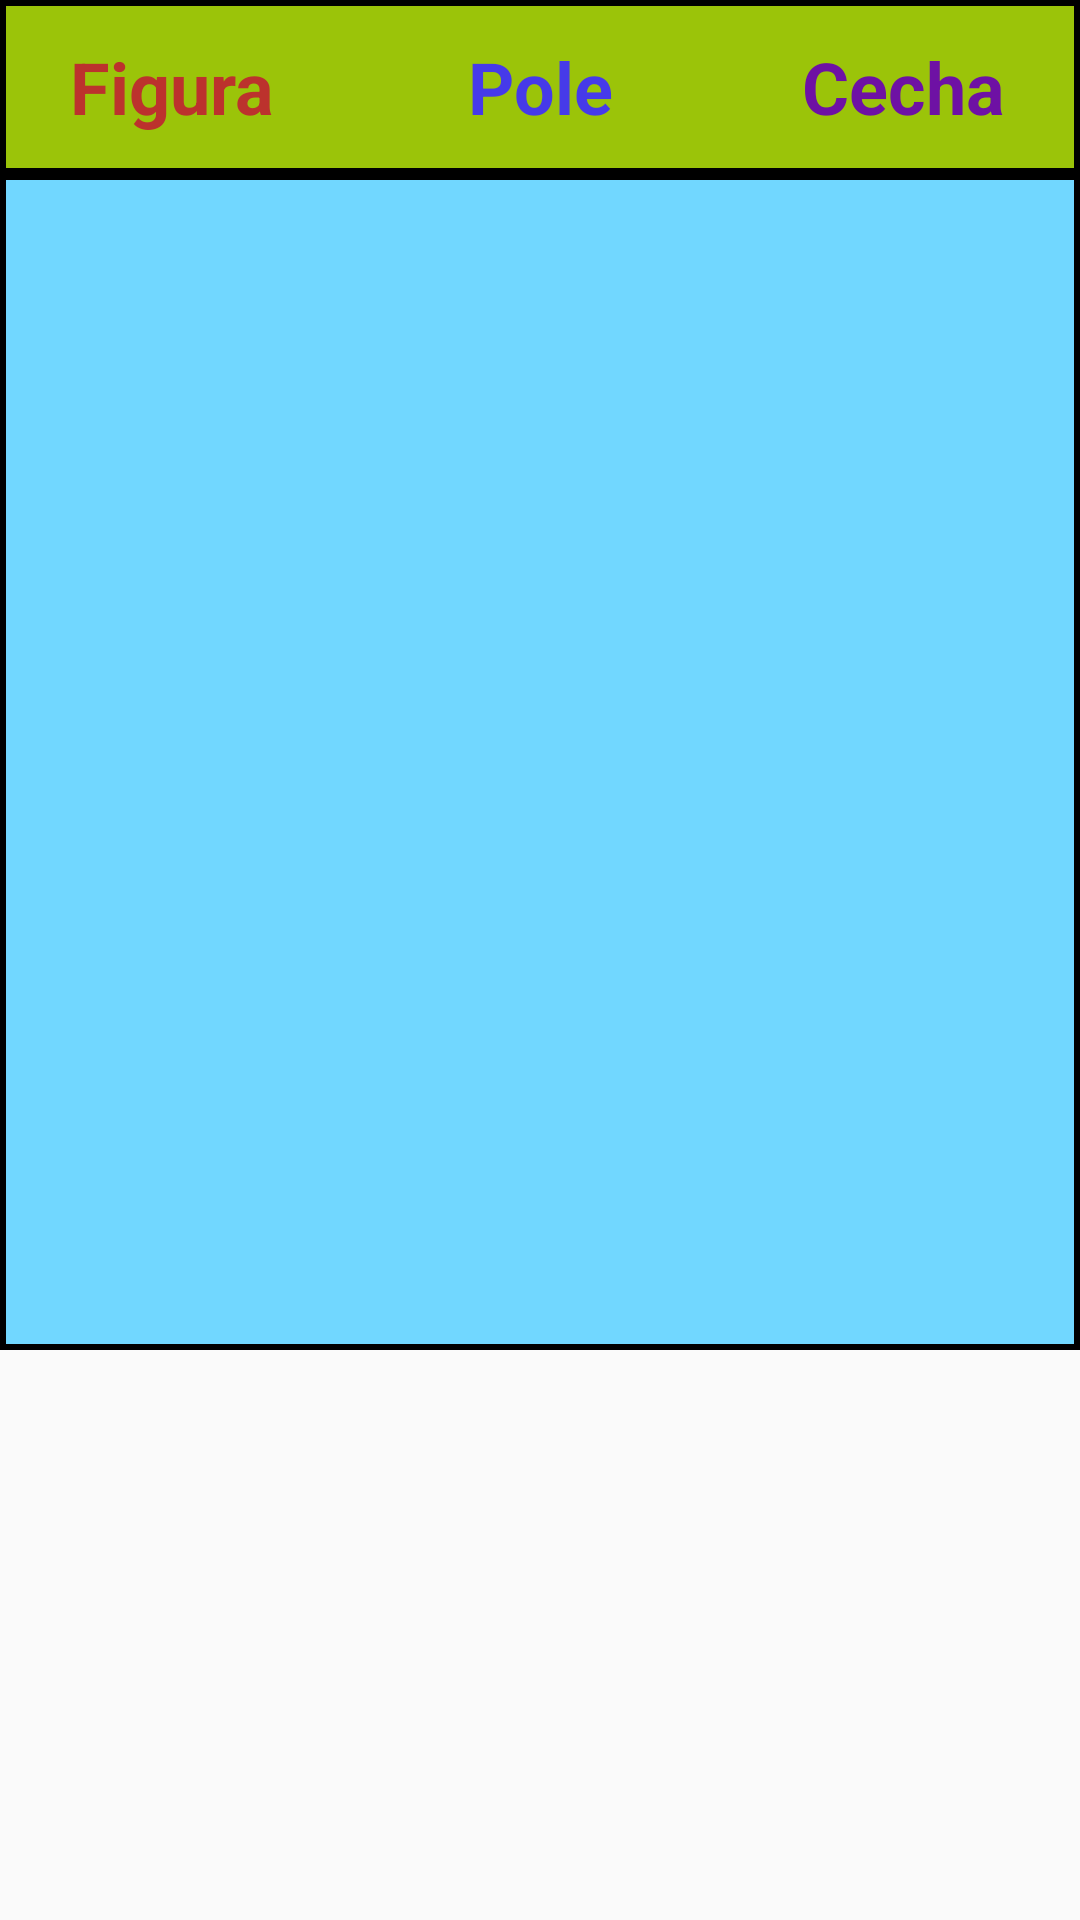

Reconstruct the res/layout file that produces this screen, plus the resources it refers to.
<!-- AndroidManifest.xml: application theme AppTheme -->
<!-- res/layout/activity_lista.xml -->
<?xml version="1.0" encoding="utf-8"?>
<LinearLayout xmlns:android="http://schemas.android.com/apk/res/android"
    android:layout_width="fill_parent"
    android:layout_height="fill_parent"
    android:orientation="vertical"
    android:weightSum="1">

    <RelativeLayout
        android:orientation="horizontal"
        android:layout_width="match_parent"
        android:background="@drawable/kwadracik"
        android:layout_height="58dp">

        <TextView
            android:text="Figura"
            android:layout_width="wrap_content"
            android:layout_height="match_parent"
            android:width="100dp"
            android:textColor="#bc322d"
            android:gravity="center"
            android:textStyle="bold"
            android:id="@+id/textView6"
            android:layout_weight="0.26"
            android:textSize="24sp"
            android:layout_marginLeft="7dp"
            android:layout_marginStart="7dp"
            android:layout_alignParentTop="true"
            android:layout_alignParentLeft="true"
            android:layout_alignParentStart="true" />

        <TextView
            android:text="Cecha"
            android:layout_width="wrap_content"
            android:gravity="center"
            android:textColor="#6e11a4"
            android:textStyle="bold"
            android:layout_height="match_parent"
            android:width="100dp"
            android:id="@+id/textView4"
            android:layout_weight="0.35"
            android:textSize="24sp"
            android:layout_alignParentTop="true"
            android:layout_alignParentRight="true"
            android:layout_alignParentEnd="true"
            android:layout_marginRight="9dp"
            android:layout_marginEnd="9dp" />

        <TextView
            android:text="Pole"
            android:width="100dp"
            android:layout_width="wrap_content"
            android:layout_height="match_parent"
            android:textColor="#463ae9"
            android:textStyle="bold"
            android:gravity="center"
            android:id="@+id/textView5"
            android:layout_weight="0.38"
            android:textSize="24sp"
            android:layout_alignParentTop="true"
            android:layout_centerHorizontal="true" />
    </RelativeLayout>

    <ScrollView
        android:layout_width="match_parent"
        android:layout_height="394dp">

        <LinearLayout
            android:layout_width="match_parent"
            android:layout_height="wrap_content"
            android:background="@drawable/kwadracikscroll"
            android:orientation="vertical" >

            <GridView
                android:id="@+id/gridview"
                android:layout_width="match_parent"
                android:layout_height="392dp"
                android:columnWidth="90dp"
                android:minHeight="200dp"
                android:numColumns="3"
                android:verticalSpacing="15dp"
                android:horizontalSpacing="10dp"
                android:stretchMode="columnWidth"
                android:gravity="center" />

        </LinearLayout>
    </ScrollView>

    <TextView
        android:layout_width="match_parent"
        android:layout_height="match_parent"
        android:id="@+id/liczbaFigur"
        android:gravity="center"
        android:height="50sp"
        android:textSize="30sp"
        android:textColor="@android:color/holo_orange_dark"
        android:textAlignment="viewStart" />

</LinearLayout>
<!-- resources referenced by this layout -->
<resources>
  <!-- drawable kwadracik (drawable) -->
  <shape xmlns:android="http://schemas.android.com/apk/res/android" android:shape="rectangle" >
      <solid android:color="#9bc409" />
      <stroke android:width="2dip"
              android:color="#000000"
  
          />
  </shape>
  <!-- drawable kwadracikscroll (drawable) -->
  <shape xmlns:android="http://schemas.android.com/apk/res/android" android:shape="rectangle" >
      <solid android:color="#71d7ff" />
      <stroke android:width="2dip"
              android:color="#000000"
  
          />
  </shape>
  <style name="AppTheme" parent="Theme.AppCompat.Light.DarkActionBar">
          
          <item name="colorPrimary">@color/colorPrimary</item>
          <item name="colorPrimaryDark">@color/colorPrimaryDark</item>
          <item name="colorAccent">@color/colorAccent</item>
      </style>
  <!-- not gathered from this repository: default colours our renderer supplied (Android Studio template values) -->
  <color name="colorPrimary">#FF6200EE</color>
  <color name="colorPrimaryDark">#FF3700B3</color>
  <color name="colorAccent">#FF03DAC5</color>
</resources>
